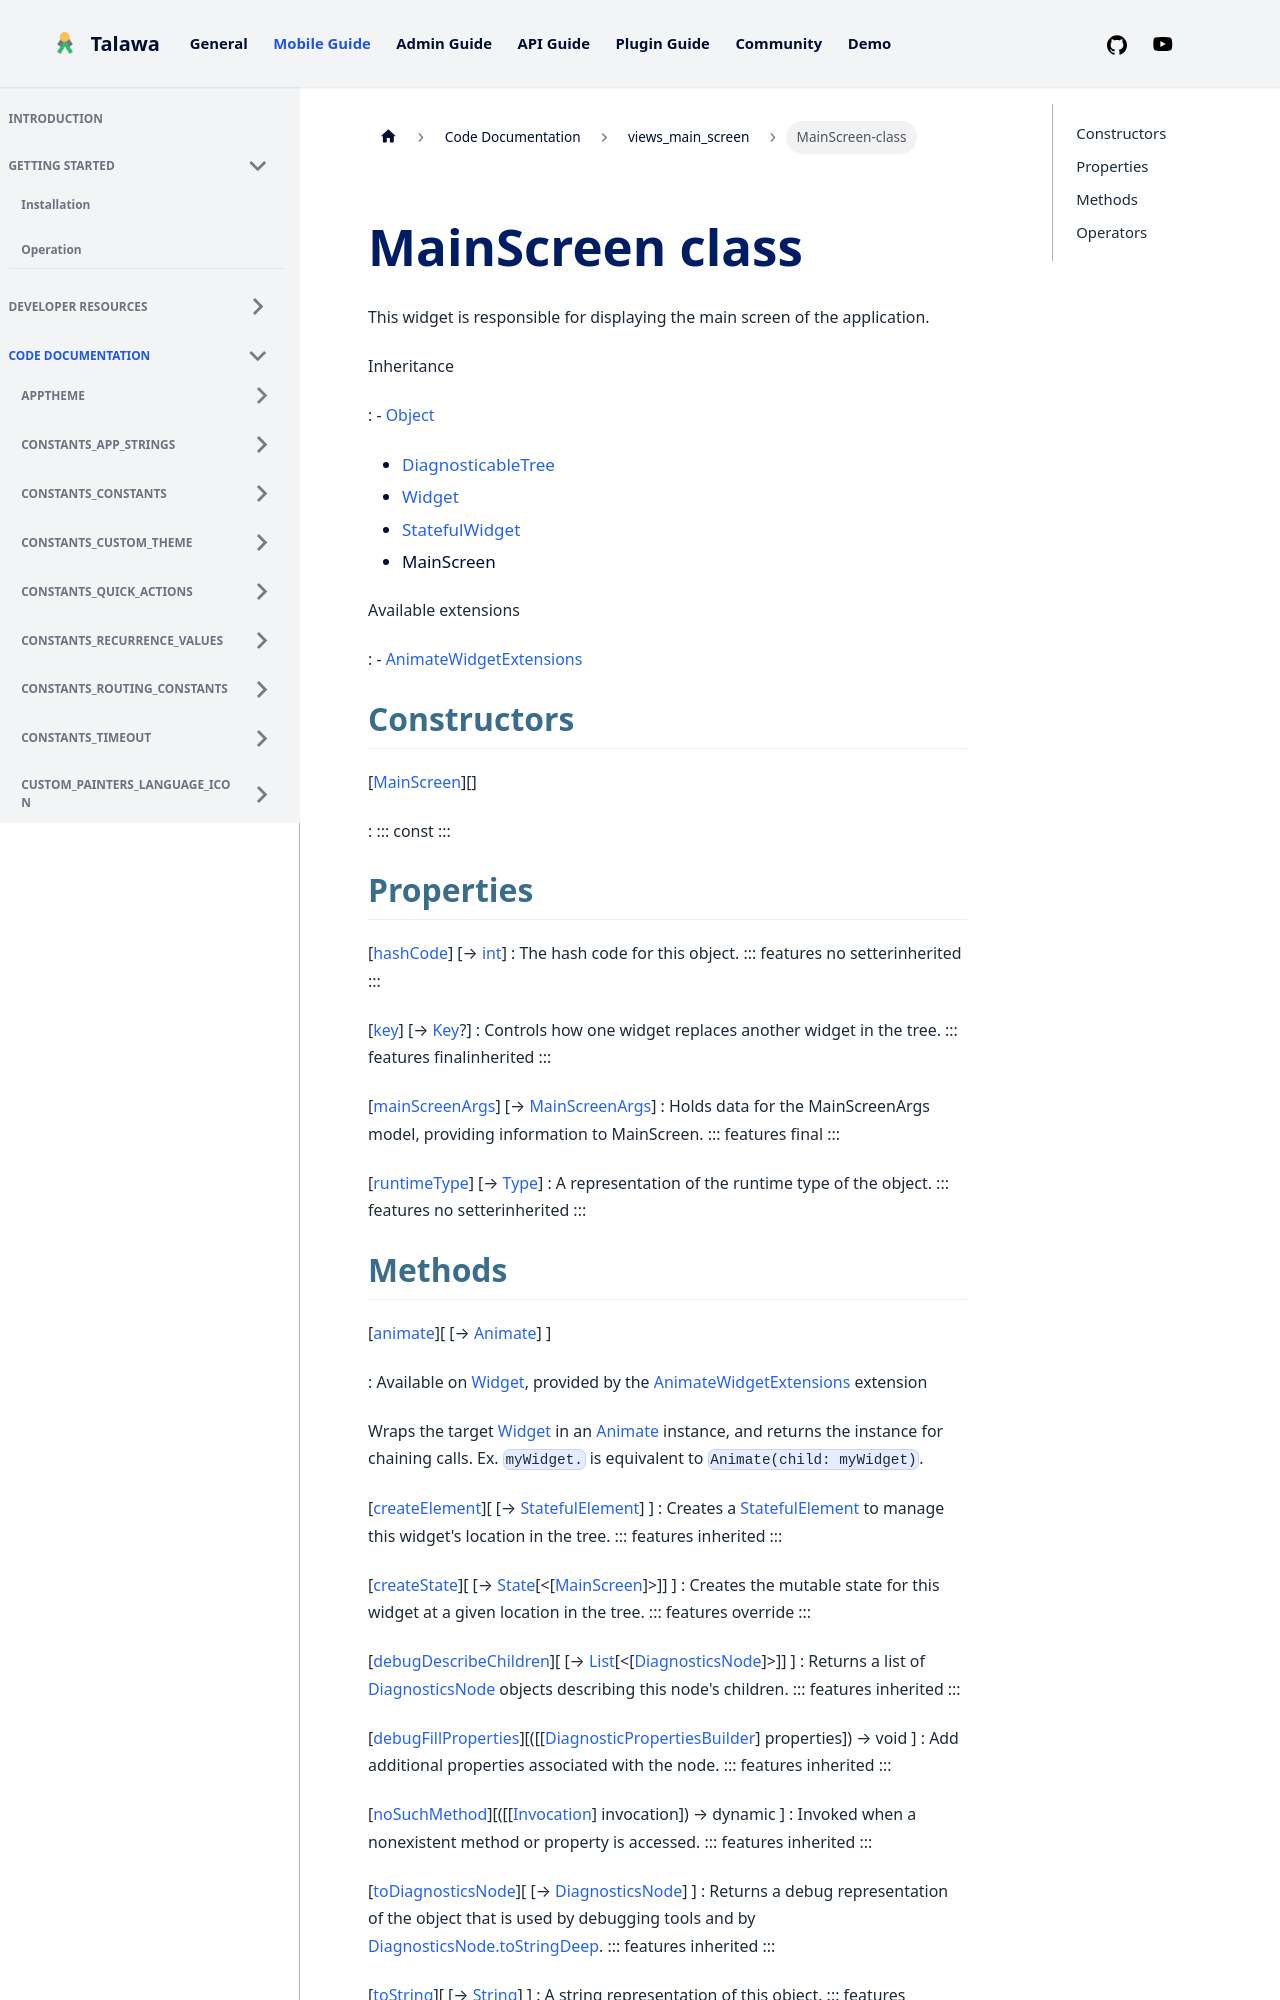

repository: PalisadoesFoundation/talawa · page: docs/auto-docs/views_main_screen/MainScreen-class/index.html · generator: docusaurus


<div>

# MainScreen class

</div>


This widget is responsible for displaying the main screen of the
application.




Inheritance

:   -   [Object](https://api.flutter.dev/flutter/dart-core/Object-class.html)
    -   [DiagnosticableTree](https://api.flutter.dev/flutter/foundation/DiagnosticableTree-class.html)
    -   [Widget](https://api.flutter.dev/flutter/widgets/Widget-class.html)
    -   [StatefulWidget](https://api.flutter.dev/flutter/widgets/StatefulWidget-class.html)
    -   MainScreen

Available extensions

:   -   [AnimateWidgetExtensions](https://pub.dev/documentation/flutter_animate/4.5.0/flutter_animate/AnimateWidgetExtensions.html)



## Constructors

[[MainScreen](../views_main_screen/MainScreen/MainScreen.md)][]

:   ::: 
    const
    :::



## Properties

[[hashCode](https://api.flutter.dev/flutter/widgets/Widget/hashCode.html)] [→ [int](https://api.flutter.dev/flutter/dart-core/int-class.html)]
:   The hash code for this object.
    ::: features
    no setterinherited
    :::

[[key](https://api.flutter.dev/flutter/widgets/Widget/key.html)] [→ [Key](https://api.flutter.dev/flutter/foundation/Key-class.html)?]
:   Controls how one widget replaces another widget in the tree.
    ::: features
    finalinherited
    :::

[[mainScreenArgs](../views_main_screen/MainScreen/mainScreenArgs.md)] [→ [MainScreenArgs](../models_mainscreen_navigation_args/MainScreenArgs-class.md)]
:   Holds data for the MainScreenArgs model, providing information to
    MainScreen.
    ::: features
    final
    :::

[[runtimeType](https://api.flutter.dev/flutter/dart-core/Object/runtimeType.html)] [→ [Type](https://api.flutter.dev/flutter/dart-core/Type-class.html)]
:   A representation of the runtime type of the object.
    ::: features
    no setterinherited
    :::
